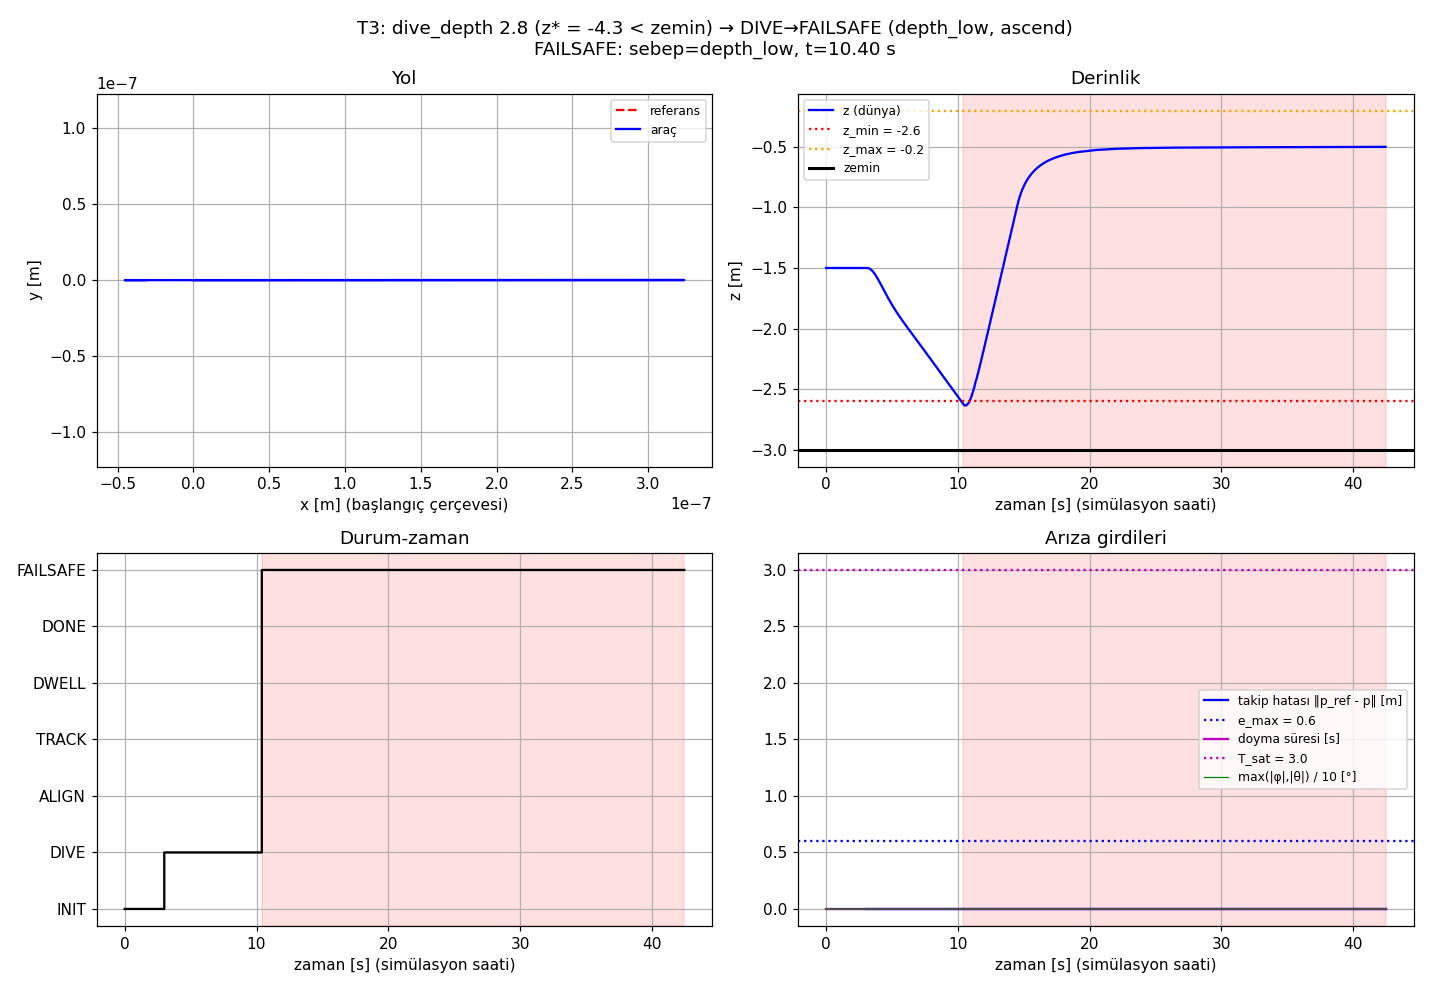

Values plotted in this chart, from the file beside it:
t, wall, state, mode, fault, x, y, z, roll, pitch, xs, ys, rx, ry, err, sat_time, age
0.000, 1.905, INIT, zero, , 1.4048647897389523e-28, 0.0, -1.5, 0.0, 2.1685569654519185e-28, , , , , , 0.0, 0.010
0.050, 1.955, INIT, zero, , 1.4048647897389523e-28, 0.0, -1.5, 0.0, 2.1685569654519185e-28, , , , , , 0.0, 0.020
0.100, 2.005, INIT, zero, , 1.4963488111759158e-25, 0.0, -1.5, 0.0, 2.3097704400712864e-25, , , , , , 0.0, 0.010
0.150, 2.054, INIT, zero, , 4.0479071875975027e-25, 0.0, -1.5, 0.0, 6.248362885501493e-25, , , , , , 0.0, 0.020
0.200, 2.104, INIT, zero, , 7.977348456345395e-25, 0.0, -1.5, 0.0, 1.2313841438018892e-24, , , , , , 0.0, 0.010
0.250, 2.155, INIT, zero, , 9.949285995239805e-25, 0.0, -1.5, 0.0, 1.5357713176278948e-24, , , , , , 0.0, 0.020
0.300, 2.205, INIT, zero, , 1.4049779637457574e-24, 0.0, -1.5, 0.0, 2.1687198435669466e-24, , , , , , 0.0, 0.010
0.350, 2.255, INIT, zero, , 1.808470196771087e-24, 0.0, -1.5, 0.0, 2.7915448707774813e-24, , , , , , 0.0, 0.020
0.400, 2.305, INIT, zero, , 2.4301692693854426e-24, 0.0, -1.5, 0.0, 3.75118714310388e-24, , , , , , 0.0, 0.010
0.450, 2.355, INIT, zero, , 2.854546666339915e-24, 0.0, -1.5, 0.0, 4.406244962745319e-24, , , , , , 0.0, 0.020
0.500, 2.405, INIT, zero, , 3.69469810280874e-24, 0.0, -1.5, 0.0, 5.703074350786959e-24, , , , , , 0.0, 0.010
0.550, 2.455, INIT, zero, , 4.549121264462079e-24, 0.0, -1.5, 0.0, 7.021924510907464e-24, , , , , , 0.0, 0.001
0.600, 2.504, INIT, zero, , 4.962113841157073e-24, 0.0, -1.5, 0.0, 7.659398654505096e-24, , , , , , 0.0, 0.010
0.650, 2.554, INIT, zero, , 5.6127588822156346e-24, 0.0, -1.5, 0.0, 8.663696852533028e-24, , , , , , 0.0, 0.020
0.700, 2.604, INIT, zero, , 6.709367132854221e-24, 0.0, -1.5, 0.0, 1.035634687198616e-23, , , , , , 0.0, 0.010
0.750, 2.654, INIT, zero, , 7.345007143121028e-24, 0.0, -1.5, 0.0, 1.1337471140084439e-23, , , , , , 0.0, 0.020
0.800, 2.705, INIT, zero, , 8.462084763736745e-24, 0.0, -1.5, 0.0, 1.3061693375202858e-23, , , , , , 0.0, 0.010
0.850, 2.755, INIT, zero, , 9.406663337951877e-24, 0.0, -1.5, 0.0, 1.451964990566778e-23, , , , , , 0.0, 0.020
0.900, 2.805, INIT, zero, , 1.0649379068320065e-23, 0.0, -1.5, 0.0, 1.6437765036072886e-23, , , , , , 0.0, 0.010
0.950, 2.855, INIT, zero, , 1.1515493844392546e-23, 0.0, -1.5, 0.0, 1.777459092367026e-23, , , , , , 0.0, 0.020
1.000, 2.905, INIT, zero, , 1.2869844705476065e-23, 0.0, -1.5, 0.0, 1.9864979052552135e-23, , , , , , 0.0, 0.010
1.050, 2.955, INIT, zero, , 1.3808802868465636e-23, 0.0, -1.5, 0.0, 2.1314212035258854e-23, , , , , , 0.0, 0.020
1.100, 3.005, INIT, zero, , 1.5270084015636594e-23, 0.0, -1.5, 0.0, 2.3569602808878845e-23, , , , , , 0.0, 0.010
1.150, 3.055, INIT, zero, , 1.6176624795854232e-23, 0.0, -1.5, 0.0, 2.4968775975438415e-23, , , , , , 0.0, 0.020
1.200, 3.105, INIT, zero, , 1.784210670268326e-23, 0.0, -1.5, 0.0, 2.753928900077691e-23, , , , , , 0.0, 0.010
1.250, 3.155, INIT, zero, , 1.8917345589781716e-23, 0.0, -1.5, 0.0, 2.919880078972136e-23, , , , , , 0.0, 0.020
1.300, 3.205, INIT, zero, , 2.0465930476404268e-23, 0.0, -1.5, 0.0, 3.158884577707448e-23, , , , , , 0.0, 0.010
1.350, 3.255, INIT, zero, , 2.1602297236370716e-23, 0.0, -1.5, 0.0, 3.334266634117018e-23, , , , , , 0.0, 0.020
1.400, 3.305, INIT, zero, , 2.3471555789406664e-23, 0.0, -1.5, 0.0, 3.622756829206793e-23, , , , , , 0.0, 0.010
1.450, 3.355, INIT, zero, , 2.4671015677187688e-23, 0.0, -1.5, 0.0, 3.807872141890628e-23, , , , , , 0.0, 0.020
1.500, 3.405, INIT, zero, , 2.6389479569178055e-23, 0.0, -1.5, 0.0, 4.0730835521443327e-23, , , , , , 0.0, 0.010
1.550, 3.455, INIT, zero, , 2.7644325273570496e-23, 0.0, -1.5, 0.0, 4.2667423365498624e-23, , , , , , 0.0, 0.021
1.600, 3.505, INIT, zero, , 2.969821990885521e-23, 0.0, -1.5, 0.0, 4.5837133499871823e-23, , , , , , 0.0, 0.010
1.650, 3.555, INIT, zero, , 3.1010014730158984e-23, 0.0, -1.5, 0.0, 4.7861558584126507e-23, , , , , , 0.0, 0.020
1.700, 3.604, INIT, zero, , 3.301702991101891e-23, 0.0, -1.5, 0.0, 5.0958841874408504e-23, , , , , , 0.0, 0.010
1.750, 3.655, INIT, zero, , 3.4243287520568613e-23, 0.0, -1.5, 0.0, 5.28512142162552e-23, , , , , , 0.0, 0.021
1.800, 3.705, INIT, zero, , 3.6322825151552065e-23, 0.0, -1.5, 0.0, 5.606033548738002e-23, , , , , , 0.0, 0.010
1.850, 3.755, INIT, zero, , 3.780440971286054e-23, 0.0, -1.5, 0.0, 5.834667023442661e-23, , , , , , 0.0, 0.020
1.900, 3.804, INIT, zero, , 3.9956808786379004e-23, 0.0, -1.5, 0.0, 6.166813809545541e-23, , , , , , 0.0, 0.010
1.950, 3.854, INIT, zero, , 4.1487865519807597e-23, 0.0, -1.5, 0.0, 6.403074965233124e-23, , , , , , 0.0, 0.020
2.000, 3.904, INIT, zero, , 4.370877048419942e-23, 0.0, -1.5, 0.0, 6.74578329318928e-23, , , , , , 0.0, 0.010
2.050, 3.955, INIT, zero, , 4.5059787504976607e-23, 0.0, -1.5, 0.0, 6.954256108541572e-23, , , , , , 0.0, 0.020
2.100, 4.005, INIT, zero, , 4.7341252518385304e-23, 0.0, -1.5, 0.0, 7.306299522112523e-23, , , , , , 0.0, 0.010
2.150, 4.055, INIT, zero, , 4.895975384136178e-23, 0.0, -1.5, 0.0, 7.556039912445709e-23, , , , , , 0.0, 0.020
2.200, 4.105, INIT, zero, , 5.1301471499550787e-23, 0.0, -1.5, 0.0, 7.917369428781742e-23, , , , , , 0.0, 0.010
2.250, 4.155, INIT, zero, , 5.296069231211723e-23, 0.0, -1.5, 0.0, 8.173384879621414e-23, , , , , , 0.0, 0.020
2.300, 4.205, INIT, zero, , 5.535851845949813e-23, 0.0, -1.5, 0.0, 8.543360091850313e-23, , , , , , 0.0, 0.010
2.350, 4.255, INIT, zero, , 5.681223134554506e-23, 0.0, -1.5, 0.0, 8.767658839644674e-23, , , , , , 0.0, 0.020
2.400, 4.305, INIT, zero, , 5.925914730558519e-23, 0.0, -1.5, 0.0, 9.14519661438378e-23, , , , , , 0.0, 0.010
2.450, 4.355, INIT, zero, , 6.098925331861793e-23, 0.0, -1.5, 0.0, 9.412132338648122e-23, , , , , , 0.0, 0.020
2.500, 4.405, INIT, zero, , 6.34844498227416e-23, 0.0, -1.5, 0.0, 9.797106189850573e-23, , , , , , 0.0, 0.010
2.550, 4.455, INIT, zero, , 6.524697357027428e-23, 0.0, -1.5, 0.0, 1.006903413953402e-22, , , , , , 0.0, 0.020
2.600, 4.505, INIT, zero, , 6.778653254271176e-23, 0.0, -1.5, 0.0, 1.0460838652421713e-22, , , , , , 0.0, 0.010
2.650, 4.555, INIT, zero, , 6.932201499019533e-23, 0.0, -1.5, 0.0, 1.0697729680933956e-22, , , , , , 0.0, 0.020
2.700, 4.605, INIT, zero, , 7.189981905229882e-23, 0.0, -1.5, 0.0, 1.1095421048869489e-22, , , , , , 0.0, 0.010
2.750, 4.655, INIT, zero, , 7.371757153344824e-23, 0.0, -1.5, 0.0, 1.1375850062238685e-22, , , , , , 0.0, 0.021
2.800, 4.705, INIT, zero, , 7.633236086394071e-23, 0.0, -1.5, 0.0, 1.1779232240747046e-22, , , , , , 0.0, 0.010
2.850, 4.755, INIT, zero, , 7.817470724618835e-23, 0.0, -1.5, 0.0, 1.206344461920174e-22, , , , , , 0.0, 0.020
2.900, 4.805, INIT, zero, , 8.082280141728019e-23, 0.0, -1.5, 0.0, 1.2471948979807957e-22, , , , , , 0.0, 0.010
2.950, 4.855, INIT, zero, , 8.242033139103682e-23, 0.0, -1.5, 0.0, 1.2718385039340394e-22, , , , , , 0.0, 0.020
... 790 more rows
